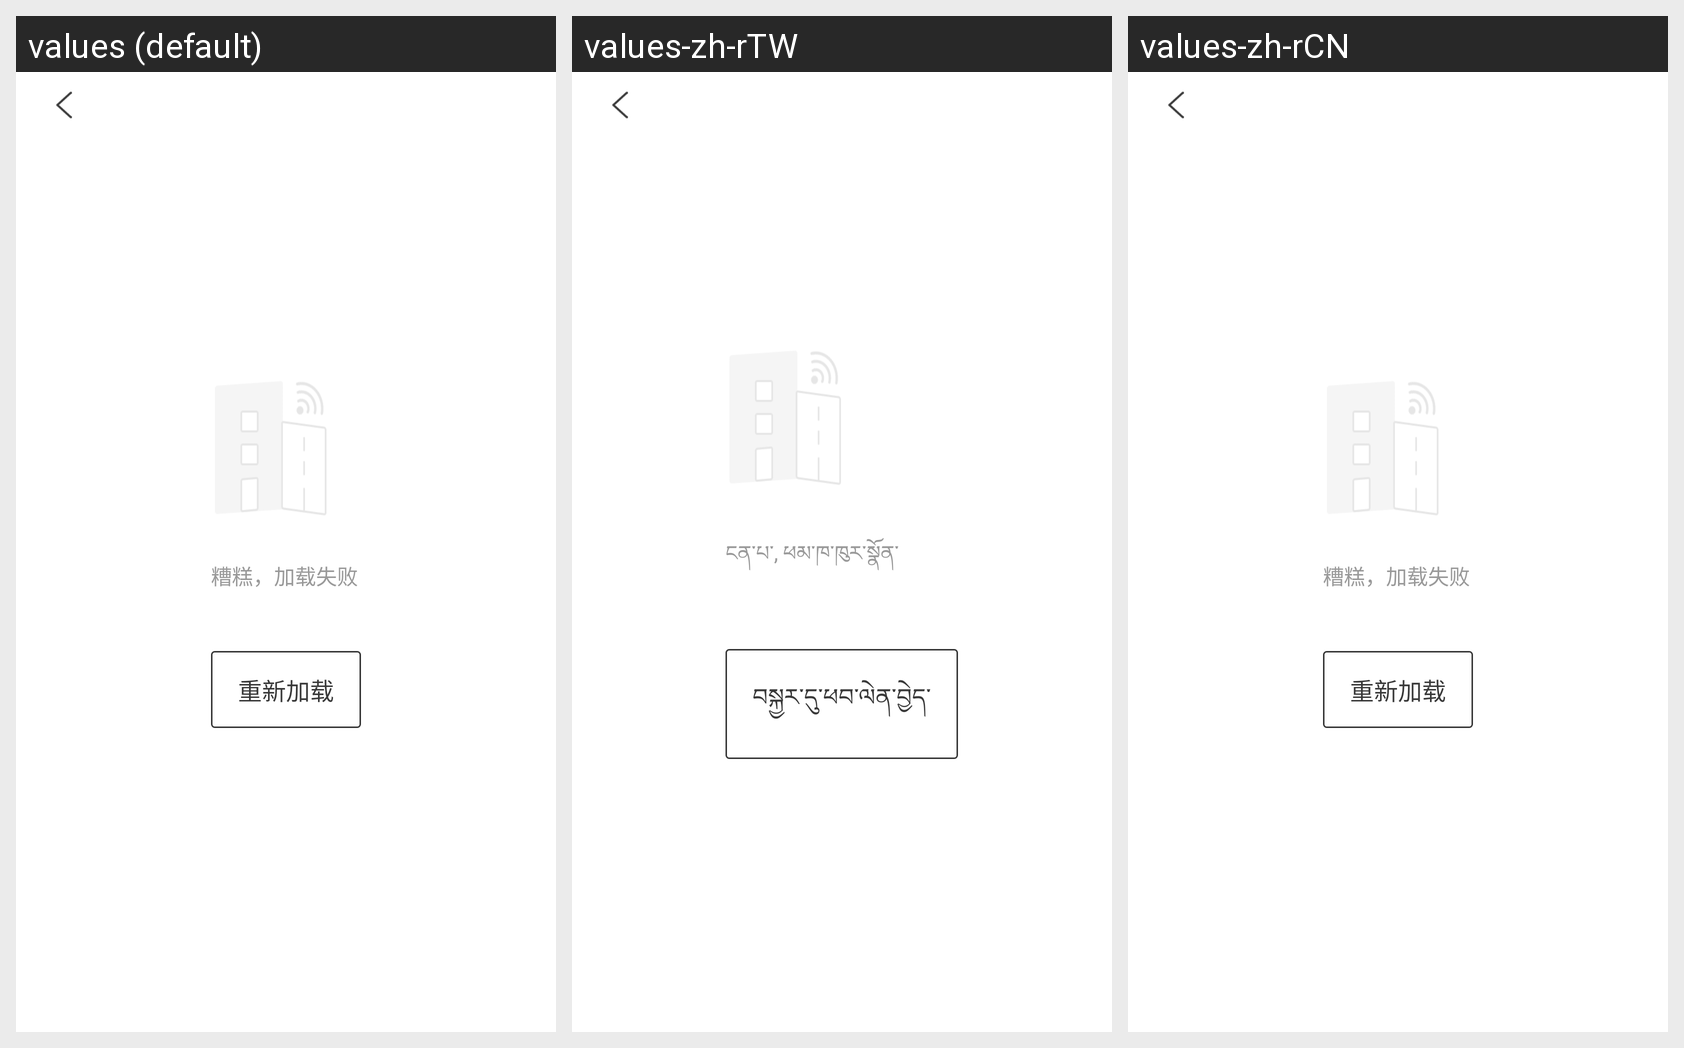

Strings drawn on this Android screen and how each of the app's shown locales translates them:
Android screen res/layout/loadpage_error.xml rendered under 3 locales, left to right: values (default), values-zh-rTW, values-zh-rCN. Device: Nexus 5 (rendered at 1080×1920; each locale shown at half size, 540×960, under a caption strip naming it); theme AppTheme.
Strings drawn on this screen, with the default value and each locale's value (text and hints the layout hard-codes, and strings that could not be matched under every locale, appear in the picture but are not listed):

net_error
  values: 糟糕，加载失败
  values-zh-rTW: ངན་པ་, ཕམ་ཁ་ཁུར་སྣོན་
  values-zh-rCN: 糟糕，加载失败

getmessage_agin
  values: 重新加载
  values-zh-rTW: བསྐྱར་དུ་ཕབ་ལེན་བྱེད་
  values-zh-rCN: 重新加载
